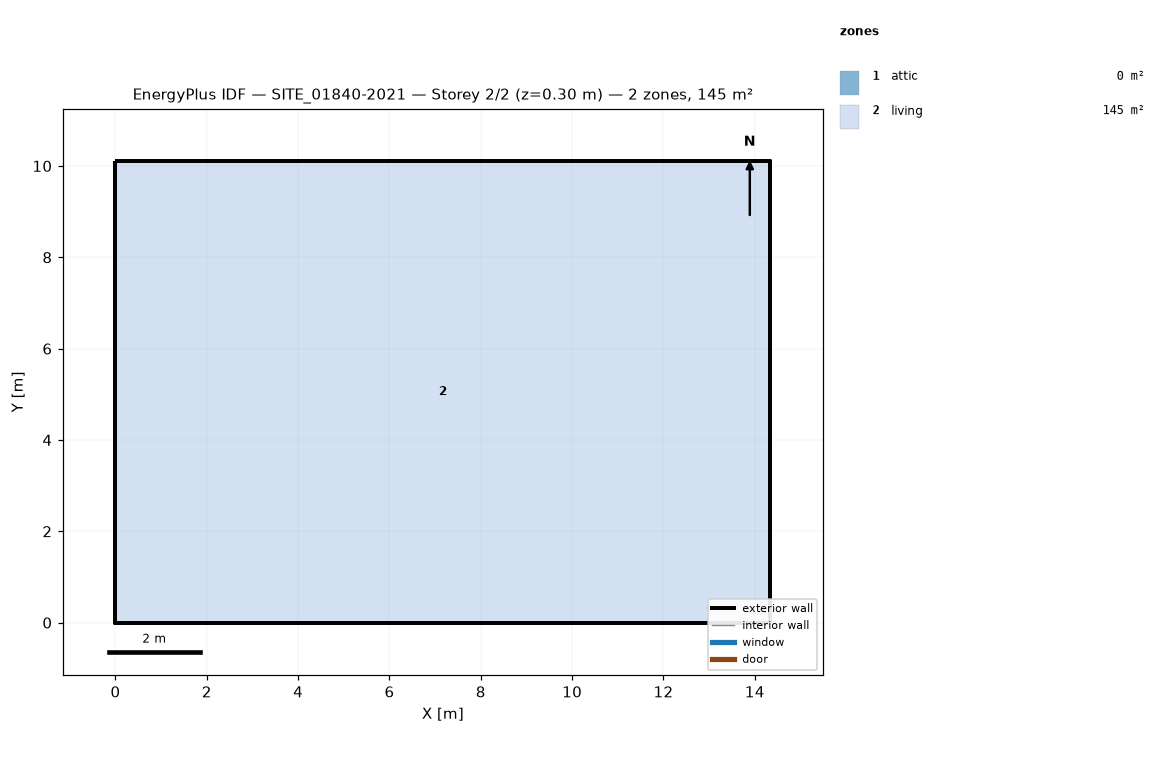
=== STOREY PLAN SPEC (per zone: floor XY polygon, exterior-wall plan segments, windows/doors) ===
zone 1: attic  (0.0 m²)
  exterior wall: (14.34, 0.00) – (14.34, 10.11) – (14.34, 5.05)  [15.2 m]
  exterior wall: (0.00, 10.11) – (0.00, 0.00) – (0.00, 5.05)  [15.2 m]
zone 2: living  (144.9 m²)
  floor: (0.00, 0.00) (0.00, 10.11) (14.34, 10.11) (14.34, 0.00)
  exterior wall: (0.00, 0.00) – (14.34, 0.00)  [14.3 m]
  exterior wall: (14.34, 0.00) – (14.34, 10.11)  [10.1 m]
  exterior wall: (14.34, 10.11) – (0.00, 10.11)  [14.3 m]
  exterior wall: (0.00, 10.11) – (0.00, 0.00)  [10.1 m]

=== DERIVED (storey summary) ===
Building: SITE_01840-2021
Storey: 2 of 2  (floor level z = 0.30 m)
Storey gross floor area: 144.9 m²
Zones on this storey: 2
  - attic: floor 0.0 m²; exterior wall 30.3 m (17.0 m²); WWR 0.0%
  - living: floor 144.9 m²; exterior wall 48.9 m (124.0 m²); WWR 0.0%
Zone adjacency: (none detected)